Photos from the image-classification dataset "Data" in the GitHub repository usmanali414/Destruction-Detection-in-Satellite-Imagery. Its 2 classes are: destructed, non destructed.

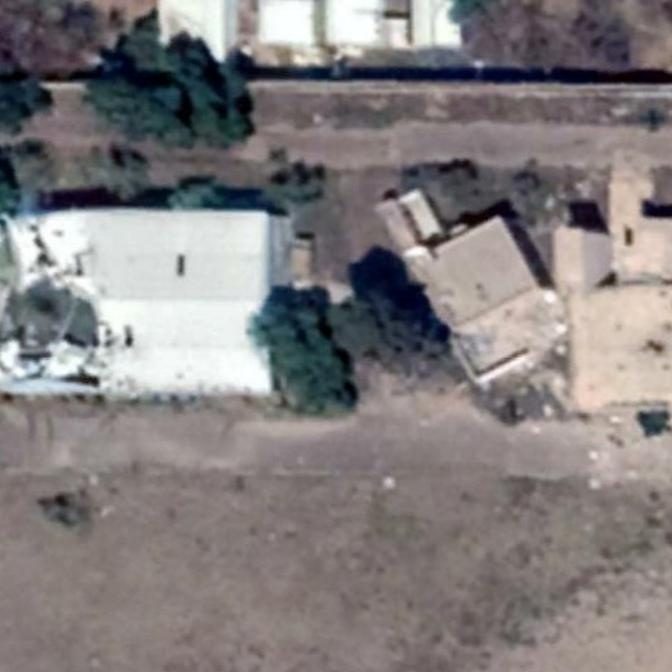
Label: non destructed

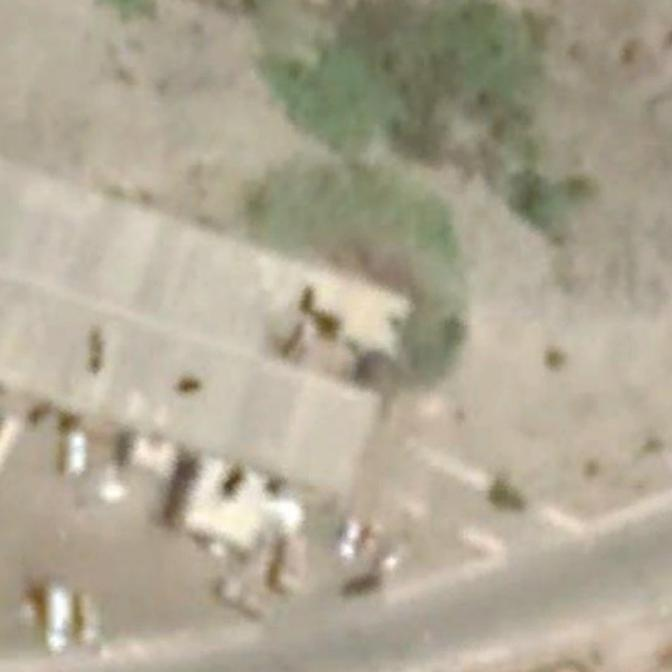
Label: destructed

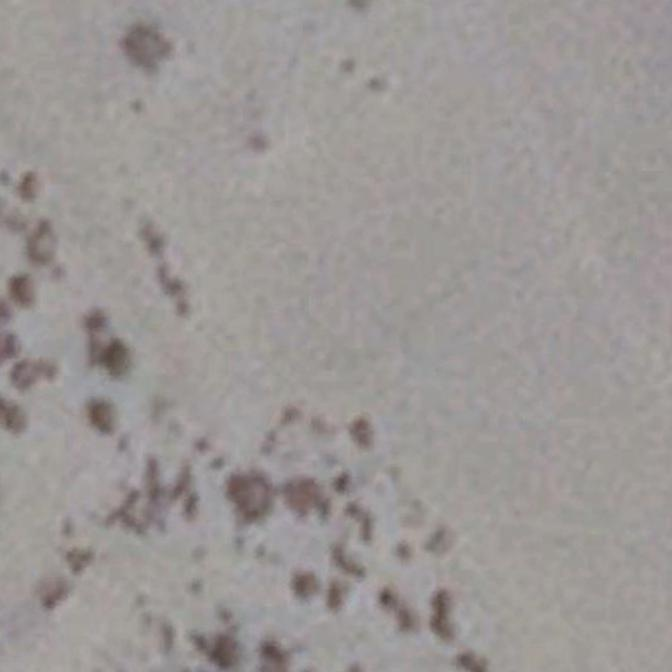
Label: non destructed

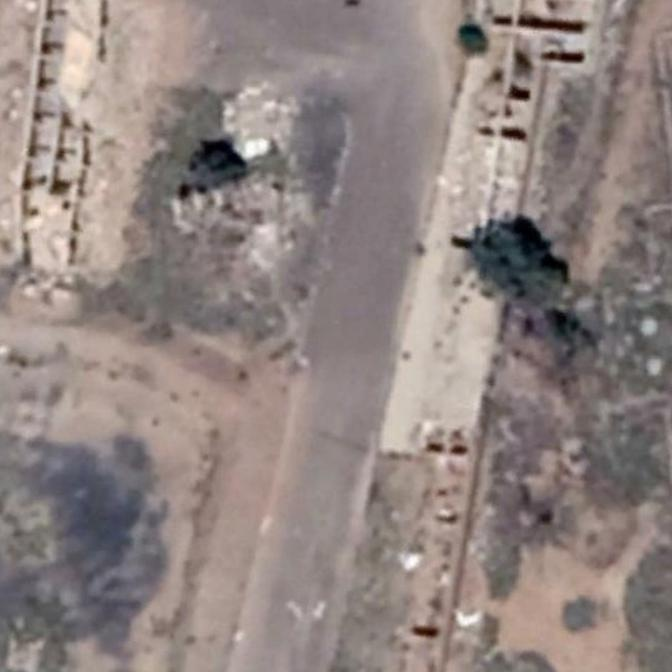
Label: destructed

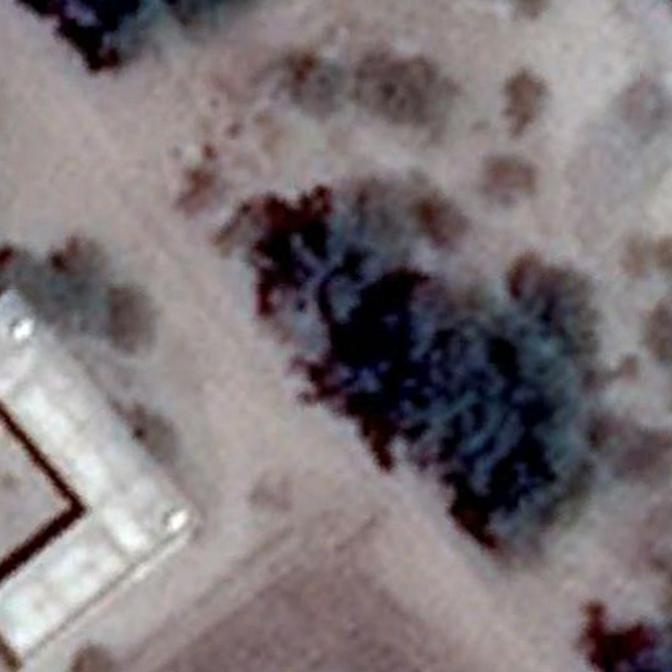
Label: non destructed

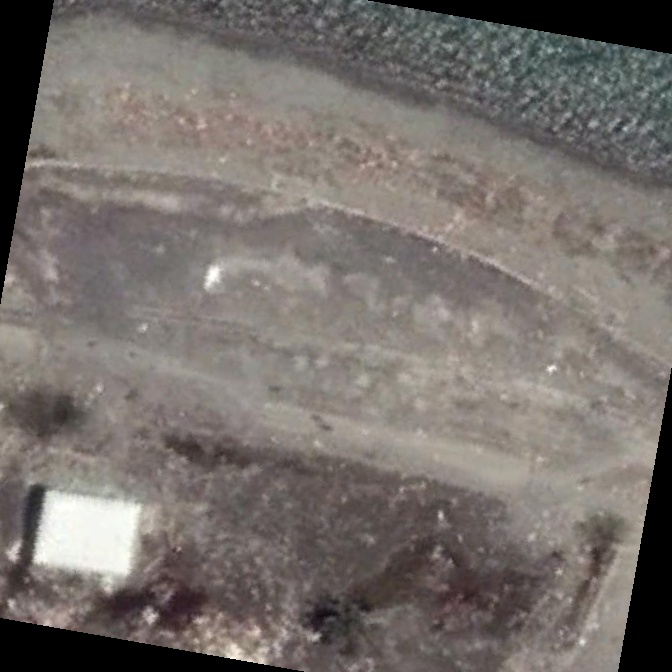
Label: destructed
